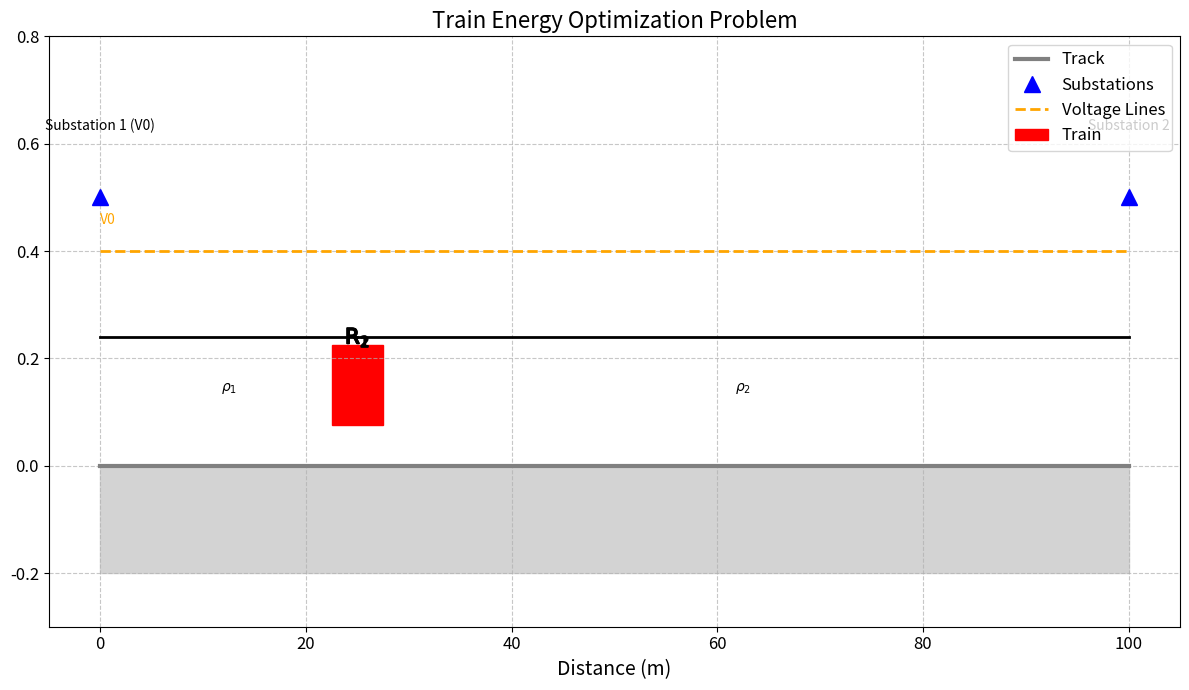

Write the Python code that produced this figure.
import matplotlib.pyplot as plt
import numpy as np
import matplotlib.patches as patches

def plot_train_problem(rho_1, rho_2, S, V0):
    """Visualizes the train problem setup with more details."""

    fig, ax = plt.subplots(figsize=(12, 7))  # Slightly larger figure

    # 1. Track and Ground
    ax.plot([0, S], [0, 0], color='gray', linewidth=3, label="Track")
    ax.fill_between([0, S], [-0.2, -0.2], color='lightgray')  # Ground

    # 2. Substations (with voltage representation)
    substation_height = 0.5
    ax.plot([0, S], [substation_height, substation_height], '^', color='blue', markersize=12, label="Substations")
    ax.annotate("Substation 1 (V0)", (0, substation_height + 0.1), textcoords="offset points", xytext=(0,10), ha='center')
    ax.annotate("Substation 2", (S, substation_height + 0.1), textcoords="offset points", xytext=(0,10), ha='center')

    # Voltage representation (more visual)
    voltage_line_y = substation_height * 0.8
    ax.plot([0, S], [voltage_line_y, voltage_line_y], linestyle='--', color='orange', linewidth=2, label="Voltage Lines")
    ax.annotate("V0", (0, voltage_line_y + 0.05), color="orange")  # Label V0 only at the start

    # 3. Train (realistic representation)
    train_x = S / 4  # Example position (you can change this)
    train_y = 0.15
    train_width = S * 0.05  # Adjust train size relative to track length
    train_height = 0.15
    rect = patches.Rectangle((train_x - train_width / 2, train_y - train_height/2), train_width, train_height, linewidth=1, edgecolor='red', facecolor='red', label="Train")
    ax.add_patch(rect)


    # 4. Resistors (visual representation)
    resistor_y = voltage_line_y * 0.6
    ax.plot([0, train_x], [resistor_y, resistor_y], color='black', linewidth=2)
    ax.plot(train_x, resistor_y, marker="$\mathrm{R_1}$", markersize=15, color='black')  # Resistor symbol
    ax.annotate(r"$\rho_1$", (train_x/2, resistor_y - 0.1), ha='center')

    ax.plot([train_x, S], [resistor_y, resistor_y], color='black', linewidth=2)
    ax.plot(train_x, resistor_y, marker="$\mathrm{R_2}$", markersize=15, color='black') # Resistor symbol
    ax.annotate(r"$\rho_2$", ((train_x+S)/2, resistor_y - 0.1), ha='center')


    # 5. Annotations and Labels
    ax.set_xlabel("Distance (m)", fontsize=14)
    ax.set_ylabel("", fontsize=14)  # No meaningful y-axis
    ax.set_title("Train Energy Optimization Problem", fontsize=16)
    ax.tick_params(axis='both', which='major', labelsize=12) # Larger tick labels

    # 6. Legend
    ax.legend(fontsize=12, loc="upper right")

    # 7. Axis Limits and Grid
    ax.set_xlim(-S*0.05, S*1.05)
    ax.set_ylim(-0.3, substation_height + 0.3)  # Adjust y-limits
    ax.grid(True, linestyle='--', alpha=0.7)

    plt.tight_layout()
    plt.show()

# Example usage (same as before)
rho_1 = 0.00003  # Ohms/m
rho_2 = 0.00003  # Ohms/m
S = 100  # m
V0 = 1500  # V

plot_train_problem(rho_1, rho_2, S, V0)